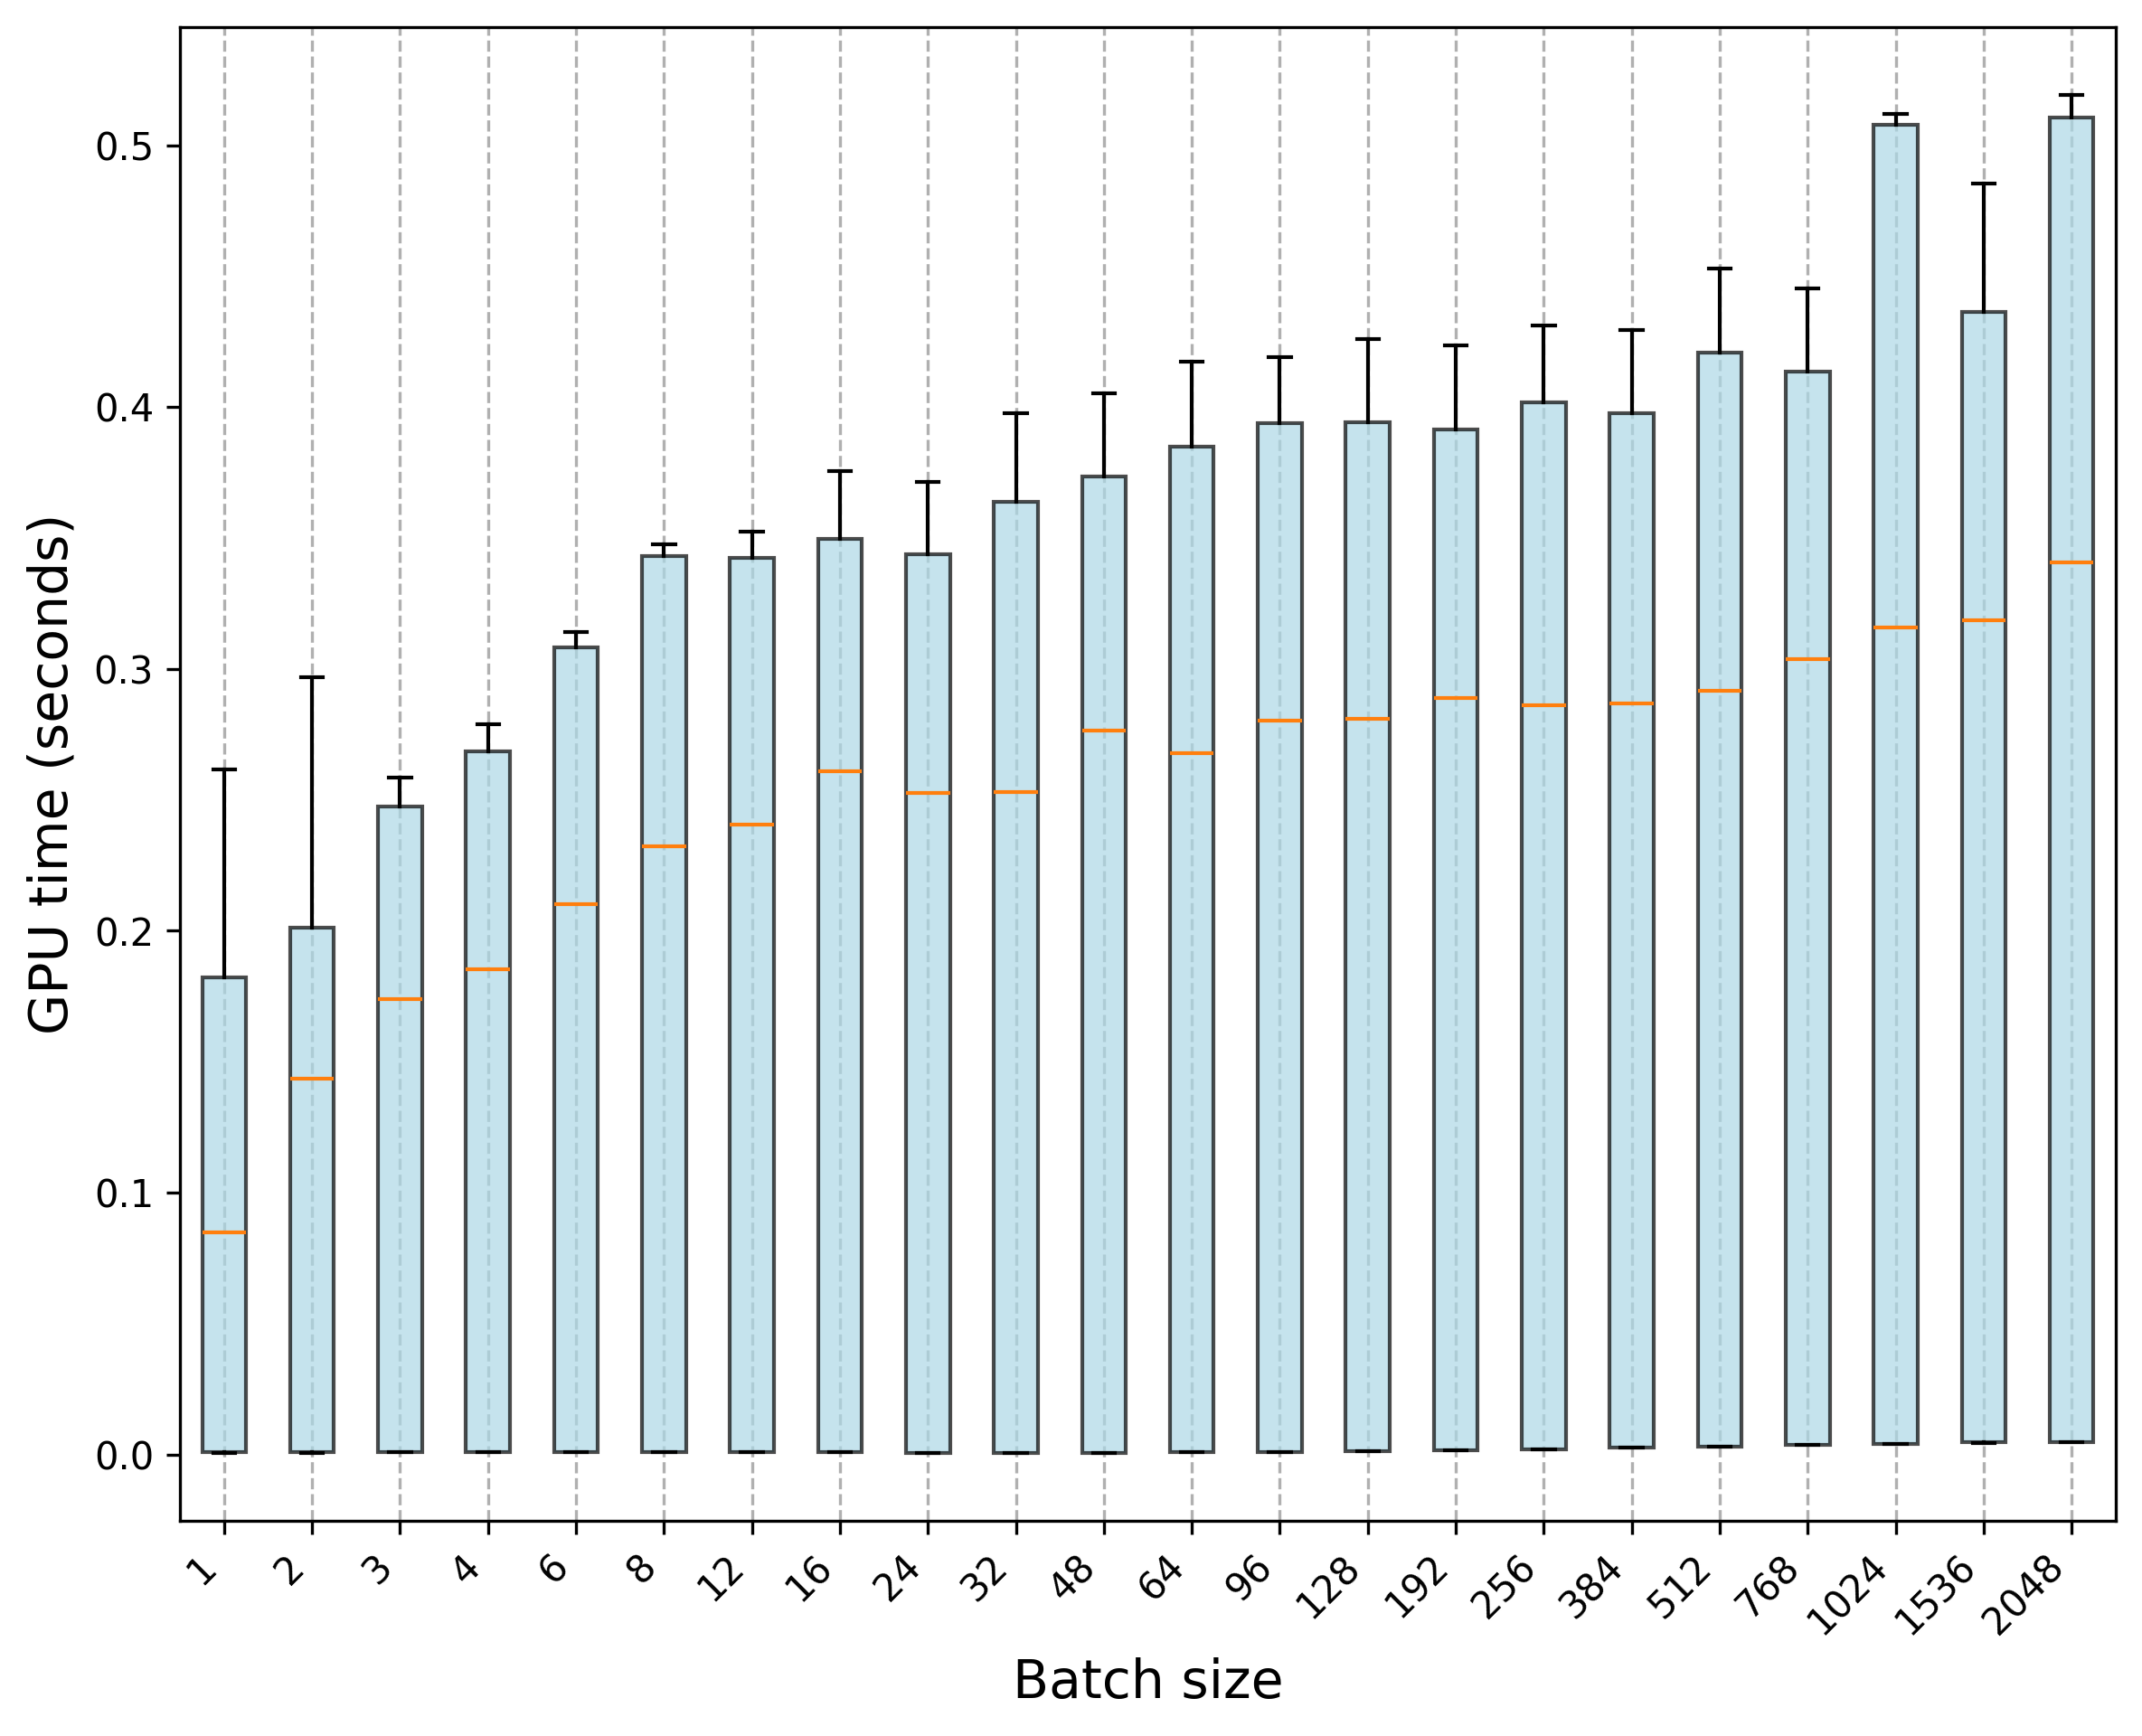

Values plotted in this chart, from the file beside it:
Trial, 1, 2, 3, 4, 6, 8, 12, 16, 24, 32, 48, 64, 96, 128, 192, 256, 384, 512, 768, 1024, 1536, 2048
0, 0.000745, 0.000759, 0.000773, 0.000798, 0.000819, 0.000864, 0.000878, 0.00087, 0.000458, 0.000521, 0.000621, 0.000749, 0.001009, 0.001227, 0.001649, 0.002028, 0.002571, 0.003003, 0.003517, 0.003984, 0.004587, 0.00467
1, 0.000742, 0.000758, 0.000772, 0.000789, 0.00082, 0.00086, 0.000879, 0.000873, 0.000447, 0.000517, 0.000631, 0.000748, 0.001018, 0.00124, 0.00167, 0.00205, 0.002502, 0.002978, 0.003615, 0.003867, 0.004399, 0.004643
2, 0.000749, 0.00076, 0.000774, 0.000738, 0.000823, 0.000858, 0.000881, 0.000867, 0.000448, 0.000526, 0.000638, 0.000766, 0.000996, 0.001251, 0.001626, 0.002047, 0.002629, 0.003125, 0.003564, 0.004034, 0.004525, 0.00462
3, 0.000742, 0.000758, 0.000726, 0.000753, 0.000823, 0.000861, 0.000877, 0.000872, 0.000449, 0.000521, 0.000639, 0.000777, 0.000986, 0.001228, 0.001637, 0.00205, 0.002566, 0.002996, 0.003651, 0.003865, 0.004474, 0.004821
4, 0.000743, 0.000758, 0.000774, 0.000786, 0.000823, 0.000862, 0.000878, 0.000869, 0.000444, 0.000516, 0.00062, 0.000766, 0.000964, 0.001241, 0.001671, 0.002109, 0.002481, 0.003041, 0.003585, 0.003946, 0.004538, 0.004801
5, 0.000745, 0.000758, 0.000775, 0.000797, 0.000825, 0.000857, 0.000875, 0.000864, 0.00045, 0.000523, 0.000622, 0.000777, 0.001008, 0.001223, 0.001634, 0.002044, 0.002524, 0.002996, 0.00365, 0.004122, 0.004557, 0.004778
6, 0.000739, 0.000755, 0.000793, 0.0008, 0.000824, 0.000855, 0.00087, 0.000867, 0.000447, 0.000515, 0.000628, 0.000741, 0.000993, 0.001228, 0.001649, 0.002078, 0.002544, 0.003054, 0.0036, 0.004081, 0.004522, 0.004772
7, 0.000747, 0.000755, 0.00077, 0.000783, 0.000818, 0.000854, 0.000871, 0.000867, 0.000443, 0.000509, 0.000638, 0.000757, 0.000977, 0.001222, 0.001675, 0.002059, 0.002645, 0.003097, 0.003633, 0.004001, 0.004628, 0.004758
8, 0.000691, 0.000753, 0.000767, 0.000786, 0.000813, 0.000856, 0.000872, 0.000862, 0.000454, 0.000515, 0.000627, 0.000769, 0.001012, 0.001263, 0.001624, 0.002023, 0.002538, 0.002938, 0.003594, 0.003859, 0.004467, 0.004728
9, 0.000749, 0.000705, 0.000767, 0.000781, 0.000817, 0.000858, 0.000878, 0.000866, 0.00045, 0.000505, 0.000639, 0.000765, 0.001009, 0.001262, 0.001694, 0.002116, 0.002601, 0.003091, 0.003671, 0.004098, 0.004587, 0.004723
10, 0.08497, 0.1406, 0.1704, 0.1857, 0.2044, 0.2297, 0.2413, 0.2443, 0.2441, 0.2534, 0.2595, 0.2649, 0.2731, 0.2725, 0.2905, 0.2863, 0.2824, 0.2826, 0.3049, 0.3175, 0.3041, 0.3284
11, 0.08621, 0.1423, 0.173, 0.1857, 0.2164, 0.2339, 0.2402, 0.2573, 0.2483, 0.2526, 0.2669, 0.2714, 0.2877, 0.2891, 0.2898, 0.2873, 0.2901, 0.3007, 0.3029, 0.3158, 0.3162, 0.3362
12, 0.08404, 0.1436, 0.1729, 0.188, 0.2044, 0.2305, 0.24, 0.2598, 0.2521, 0.2532, 0.2718, 0.2644, 0.2736, 0.2723, 0.2867, 0.2873, 0.2837, 0.2854, 0.3042, 0.3169, 0.3226, 0.3453
13, 0.08414, 0.1455, 0.1701, 0.1832, 0.2165, 0.2347, 0.2408, 0.2611, 0.2533, 0.2531, 0.2816, 0.271, 0.2868, 0.2874, 0.2879, 0.2862, 0.2897, 0.2981, 0.3052, 0.3151, 0.3161, 0.341
14, 0.08444, 0.1464, 0.1759, 0.1845, 0.2044, 0.2297, 0.2434, 0.2611, 0.2479, 0.2526, 0.2722, 0.2649, 0.2708, 0.2748, 0.2845, 0.2862, 0.2825, 0.2826, 0.3014, 0.3159, 0.3229, 0.3381
15, 0.0846, 0.1437, 0.1749, 0.1814, 0.2166, 0.2352, 0.2409, 0.2611, 0.2582, 0.253, 0.281, 0.2707, 0.2877, 0.2876, 0.2914, 0.2864, 0.2905, 0.2983, 0.3036, 0.3159, 0.3223, 0.3429
16, 0.0847, 0.1455, 0.1754, 0.1847, 0.2046, 0.2294, 0.2406, 0.261, 0.253, 0.253, 0.2834, 0.2648, 0.2735, 0.2727, 0.2886, 0.2862, 0.282, 0.2847, 0.3038, 0.3173, 0.3213, 0.3471
17, 0.08488, 0.143, 0.1776, 0.184, 0.2155, 0.2363, 0.2375, 0.2611, 0.2529, 0.253, 0.2812, 0.2705, 0.287, 0.2872, 0.2902, 0.2861, 0.2901, 0.2995, 0.3034, 0.3154, 0.3197, 0.34
18, 0.08479, 0.1402, 0.1726, 0.1868, 0.203, 0.2302, 0.2316, 0.2611, 0.2461, 0.2531, 0.272, 0.2651, 0.2722, 0.273, 0.2866, 0.2858, 0.2825, 0.2841, 0.3049, 0.3141, 0.3158, 0.3402
19, 0.0854, 0.1824, 0.1746, 0.1865, 0.2172, 0.2367, 0.2345, 0.2612, 0.2536, 0.2531, 0.2812, 0.2706, 0.2881, 0.2882, 0.2892, 0.2872, 0.2912, 0.3005, 0.3036, 0.3134, 0.3173, 0.3484
20, 0.1173, 0.2026, 0.2476, 0.278, 0.3082, 0.3448, 0.3377, 0.3456, 0.3465, 0.3642, 0.3722, 0.3833, 0.39, 0.3941, 0.3915, 0.4005, 0.3978, 0.4182, 0.4137, 0.5082, 0.432, 0.5094
21, 0.1175, 0.2045, 0.2513, 0.2723, 0.3083, 0.3347, 0.3438, 0.3706, 0.3691, 0.3977, 0.4022, 0.4173, 0.4192, 0.4216, 0.4192, 0.43, 0.4252, 0.4501, 0.4441, 0.5092, 0.4853, 0.5172
22, 0.204, 0.2014, 0.2533, 0.2789, 0.3116, 0.3437, 0.338, 0.3497, 0.3444, 0.3637, 0.3763, 0.3862, 0.3962, 0.394, 0.3917, 0.4033, 0.3975, 0.4215, 0.4155, 0.5082, 0.4365, 0.5126
23, 0.2591, 0.2, 0.2514, 0.2665, 0.3086, 0.3467, 0.3485, 0.3733, 0.3628, 0.3907, 0.4048, 0.4041, 0.4167, 0.4225, 0.42, 0.4313, 0.4259, 0.4529, 0.4453, 0.5116, 0.4848, 0.5085
24, 0.2606, 0.1981, 0.252, 0.276, 0.3074, 0.3475, 0.3498, 0.3523, 0.3426, 0.3628, 0.3738, 0.3838, 0.395, 0.3945, 0.3915, 0.4087, 0.3973, 0.4271, 0.4217, 0.5082, 0.4398, 0.5192
25, 0.261, 0.2034, 0.2469, 0.2694, 0.3084, 0.3464, 0.3453, 0.3704, 0.3711, 0.3912, 0.4015, 0.4134, 0.4155, 0.4229, 0.4203, 0.4246, 0.4258, 0.4458, 0.4396, 0.5119, 0.4851, 0.5118
26, 0.2594, 0.2512, 0.2584, 0.2753, 0.3139, 0.3415, 0.3447, 0.3505, 0.346, 0.3637, 0.3712, 0.3864, 0.3906, 0.394, 0.3915, 0.3981, 0.3978, 0.4164, 0.4102, 0.5071, 0.4402, 0.5181
27, 0.2617, 0.2969, 0.255, 0.2636, 0.3084, 0.3459, 0.352, 0.3706, 0.3699, 0.3924, 0.402, 0.4163, 0.412, 0.426, 0.4235, 0.421, 0.4294, 0.4403, 0.4346, 0.507, 0.4801, 0.5122
28, 0.2596, 0.2955, 0.2503, 0.2742, 0.3139, 0.3471, 0.3512, 0.3496, 0.3412, 0.3645, 0.3739, 0.3852, 0.3968, 0.3939, 0.3916, 0.402, 0.3981, 0.4217, 0.4135, 0.5087, 0.4363, 0.5148
29, 0.2592, 0.2965, 0.246, 0.2728, 0.3084, 0.3468, 0.3525, 0.3755, 0.3713, 0.3908, 0.4052, 0.4046, 0.4167, 0.4226, 0.4201, 0.4229, 0.4258, 0.4434, 0.4346, 0.5103, 0.4806, 0.5109
